Run: headless pygame with SDL's dummy video driver; simulated clock (each Clock.tick advances the game by its frame time, no real sleeping); random seed 0; keys injected as events and as key.get_pressed() state; mouse plan: one left click at the window centre at the start of phase 2, then a move to the lower-right quarter at the start of phase 3.
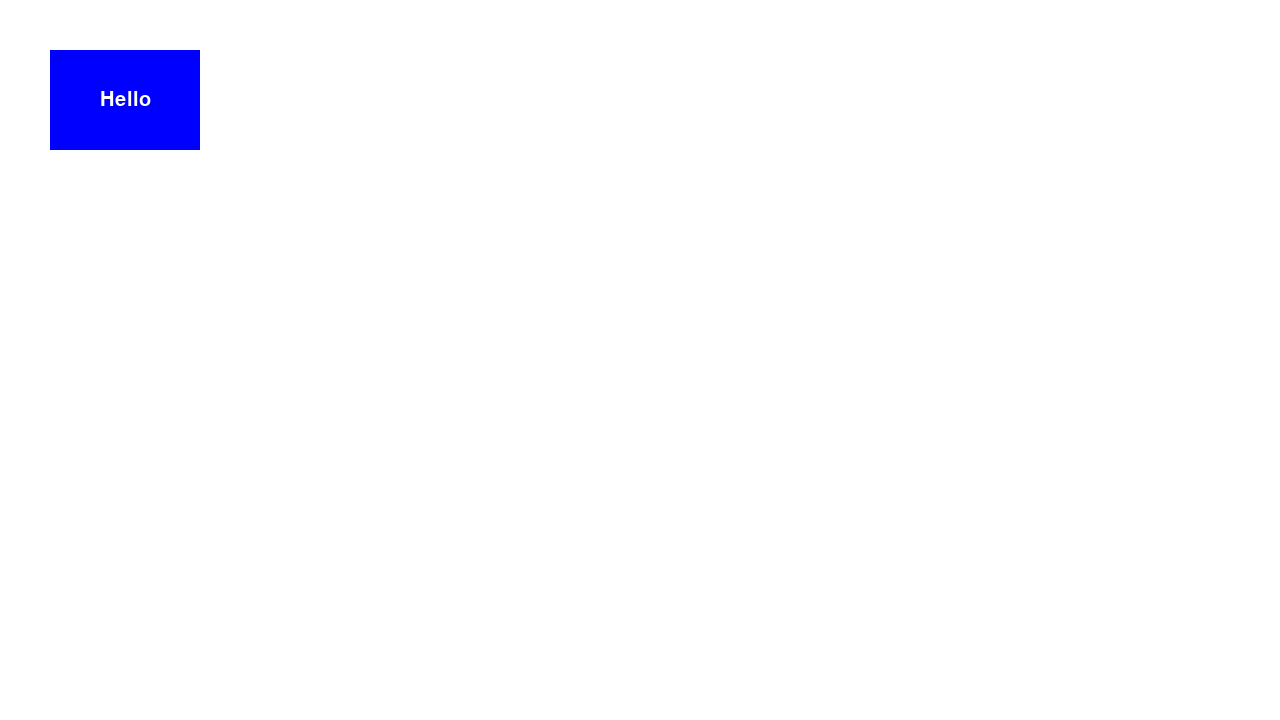
Frame 1 of 4 · flips 1–60 · no input
Frame 2 of 4 · flips 61–180 · clicked the window centre · tapped SPACE, RETURN · held RIGHT (→), D · screen unchanged from frame 1, image omitted
Frame 3 of 4 · flips 181–300 · moved the mouse to the lower-right quarter · held DOWN (↓), S · screen unchanged from frame 2, image omitted
Frame 4 of 4 · flips 301–420 · held LEFT (←), A, UP (↑), W · screen unchanged from frame 3, image omitted

The pygame program that drew these frames:

import pygame
import sys


class Button:
    def __init__(self, text: str, position: tuple[int, int], width: int, height: int, colour: str):
        self.text = text
        self.position = position
        self.width = width
        self.height = height
        self.colour = colour
        self.font = pygame.font.SysFont("Arial", 30)

        # Button rectangle
        self.rect = pygame.Rect(position, (width, height))

        # Text
        self.text_surf = self.font.render(text, True, "#FFFFFF")
        self.text_rect = self.text_surf.get_rect(center=self.rect.center)

    def draw(self) -> None: # Render button
        pygame.draw.rect(screen, self.colour, self.rect)
        screen.blit(self.text_surf, self.text_rect)

    def is_clicked(self): # Checks if button is clicked
        if event.type == pygame.MOUSEBUTTONDOWN and event.button == 1: # Button 1 is left click
            if self.rect.collidepoint(event.pos):
                return True
        return False

pygame.init()
pygame.display.set_caption("Menu gui test")
screen = pygame.display.set_mode((1280, 720))
clock = pygame.time.Clock()

button1 = Button("Hello", (50,50), 150, 100, "Blue")

while True:
    for event in pygame.event.get():
        if event.type == pygame.QUIT:
            pygame.quit()
            sys.exit()

        if button1.is_clicked():
            print("Button clicked!")

    screen.fill("#FFFFFF")

    button1.draw()

    pygame.display.flip()
    clock.tick(60)
